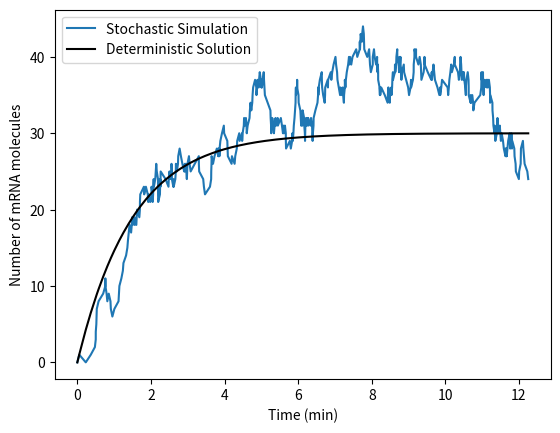
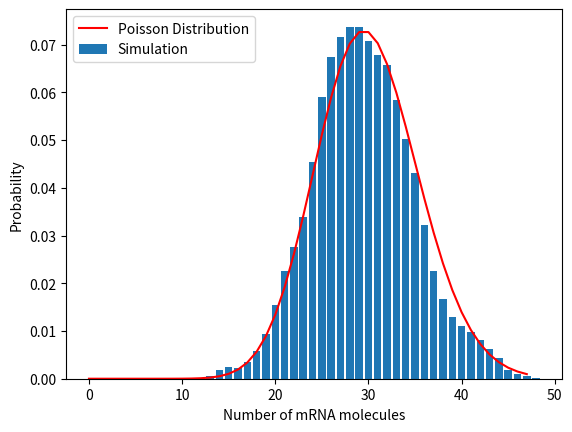
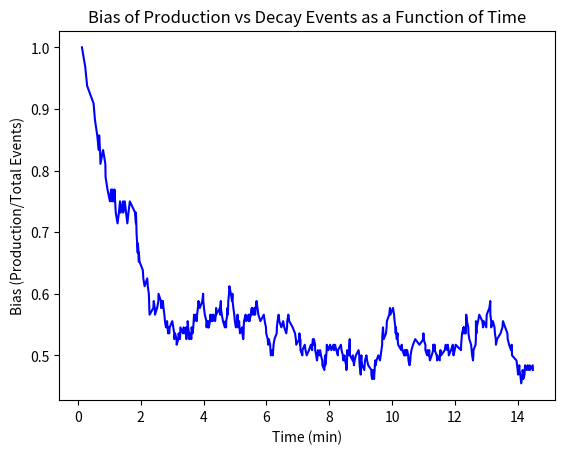
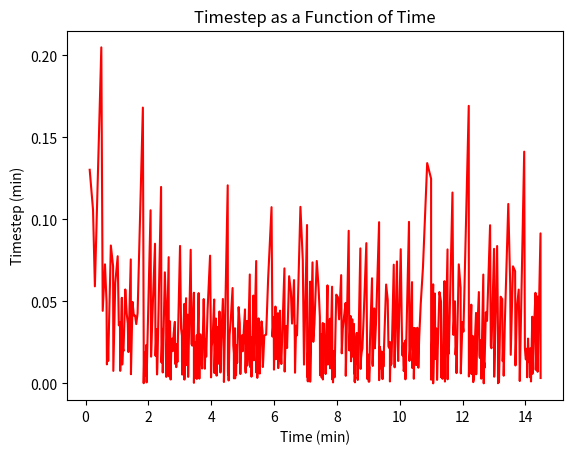
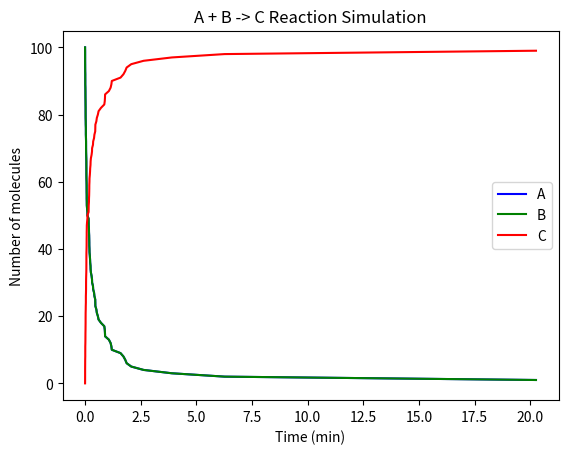

These charts were generated, in order, by the following Python code:
import numpy as np
import matplotlib.pyplot as plt
from scipy.stats import poisson

# Set parameters for mRNA production and decay
r = 20  # mRNA production rate (min^-1)
gamma = 1 / 1.5  # mRNA decay rate (min^-1)

# Initialize the number of mRNA molecules and set initial condition
m = [0]  # Initial number of mRNA molecules
MaxT = 500  # Number of iterations (time steps)

# Run the Gillespie simulation
tau = []
for i in range(MaxT):
    # Calculate reaction rates
    k1 = r
    k2 = m[i] * gamma
    k0 = k1 + k2
    
    # Time to next reaction
    tau.append(1 / k0 * np.log(1 / np.random.rand()))
    
    # Coin flip to decide the reaction (production or decay)
    CoinFlip = np.random.rand()
    
    if CoinFlip <= k1 / k0:
        m.append(m[i] + 1)  # mRNA production
    else:
        m.append(m[i] - 1)  # mRNA decay

# Calculate time points
T = [0]
for i in range(len(tau)):
    T.append(np.sum(tau[:i + 1]))

# Plot the simulation results with deterministic solution
plt.figure(1)
plt.plot(T, m, label="Stochastic Simulation")
plt.plot(T, r / gamma * (1 - np.exp(-np.array(T) * gamma)), '-k', label="Deterministic Solution")
plt.xlabel('Time (min)')
plt.ylabel('Number of mRNA molecules')
plt.legend()
plt.show()

# Clear variables for steady-state distribution calculation
m = [round(r / gamma)]  # Initial condition at steady state mean
MaxT = 10000  # More iterations for steady state

# Run Gillespie simulation for steady-state distribution
tau = []
for i in range(MaxT):
    k1 = r
    k2 = m[i] * gamma
    k0 = k1 + k2
    
    # Time for the next reaction (average value)
    tau.append(1 / k0)
    
    CoinFlip = np.random.rand()
    
    if CoinFlip <= k1 / k0:
        m.append(m[i] + 1)  # mRNA production
    else:
        m.append(m[i] - 1)  # mRNA decay

# Calculate mean, second moment, and variance
MeanM = np.sum(np.array(m[:-1]) * tau) / np.sum(tau)
SecondMoment = np.sum((np.array(m[:-1]) ** 2) * tau) / np.sum(tau)
VarianceM = SecondMoment - MeanM ** 2

print(f"Mean of mRNA: {MeanM}")
print(f"Variance of mRNA: {VarianceM}")

# Compute probability distribution of mRNA molecules
MaxmRNA = max(m)
# Initialize probability distribution vector
p = np.zeros(MaxmRNA)

# Adjust the size of `p` dynamically when `m[i]` exceeds the current size of `p`
for i in range(MaxT):
    if m[i] >= len(p):
        # Expand the size of p to accommodate the larger mRNA count
        p = np.append(p, np.zeros(m[i] - len(p) + 1))
    
    # Accumulate the time over which a certain number of mRNA molecules existed
    p[m[i]] += tau[i]

# Normalize the distribution
p /= np.sum(p)

# Plot histogram of the simulation's steady-state distribution vs Poisson distribution
plt.figure(2)
plt.bar(range(1, MaxmRNA + 1), p[1:], label="Simulation")
X = np.arange(0, MaxmRNA)
Y = poisson.pmf(X, r / gamma)
plt.plot(X, Y, '-r', label="Poisson Distribution")
plt.xlabel('Number of mRNA molecules')
plt.ylabel('Probability')
plt.legend()
plt.show()

# Initialize the number of mRNA molecules and set initial condition
m = [0]  # Initial number of mRNA molecules
MaxT = 500  # Number of iterations (time steps)

#part (b) This will show tht bias of production/decay events 
tau = []
Bias = []

# Run the Gillespie simulation
for i in range(MaxT):
    # Calculate reaction rates
    k1 = r
    k2 = m[i] * gamma
    k0 = k1 + k2
    
    # Time to next reaction
    tau.append(1 / k0 * np.log(1 / np.random.rand()))
    
    # Calculate the bias of production versus decay
    Bias.append(k1 / k0)
    
    # Coin flip to decide the reaction (production or decay)
    CoinFlip = np.random.rand()
    
    if CoinFlip <= k1 / k0:
        m.append(m[i] + 1)  # mRNA production
    else:
        m.append(m[i] - 1)  # mRNA decay

# Calculate time points
T = np.cumsum(tau)

# Plot the bias as a function of time
plt.figure()
plt.plot(T, Bias, 'b')
plt.xlabel('Time (min)')
plt.ylabel('Bias (Production/Total Events)')
plt.title('Bias of Production vs Decay Events as a Function of Time')
plt.show()

#part (c) this is plotting the time step or tau with respect to time

# Plot the timestep as a function of time
plt.figure()
plt.plot(T, tau, 'r')
plt.xlabel('Time (min)')
plt.ylabel('Timestep (min)')
plt.title('Timestep as a Function of Time')
plt.show()

#This is part (d)

# Set initial conditions
NA = 100  # Initial number of A molecules
NB = 100  # Initial number of B molecules
NC = 0    # Initial number of C molecules
MaxT = 1000  # Total number of reactions
k = 0.1   # Reaction rate constant

# Initialize arrays to store molecule counts
A = [NA]
B = [NB]
C = [NC]
tau = []

# Run the Gillespie simulation for A + B -> C reaction
for i in range(MaxT):
    # Reaction rate for A + B -> C
    k0 = k * A[i] * B[i]
    
    # Time to the next reaction
    tau.append(1 / k0 * np.log(1 / np.random.rand()))
    
    # Update molecule counts
    A.append(A[i] - 1)
    B.append(B[i] - 1)
    C.append(C[i] + 1)
    
    # Stop if A or B are depleted
    if A[-1] <= 0 or B[-1] <= 0:
        break

# Calculate time points
T = np.cumsum(tau)

# Plot the results
plt.figure()
plt.plot(T, A[:len(T)], 'b', label="A")
plt.plot(T, B[:len(T)], 'g', label="B")
plt.plot(T, C[:len(T)], 'r', label="C")
plt.xlabel('Time (min)')
plt.ylabel('Number of molecules')
plt.legend()
plt.title('A + B -> C Reaction Simulation')
plt.show()
